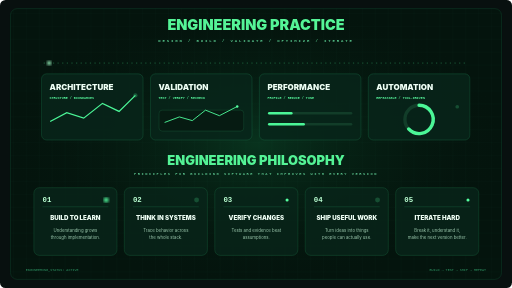
t = 0.00 s
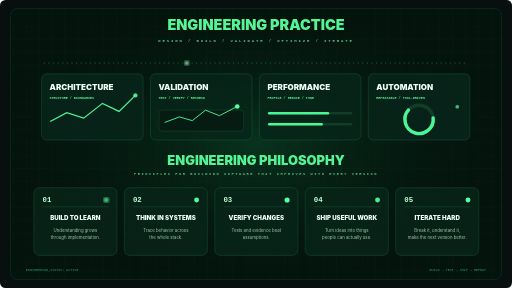
t = 1.17 s
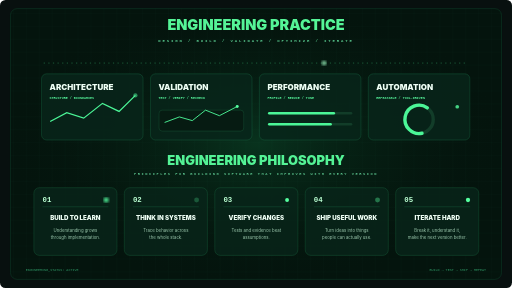
t = 2.33 s
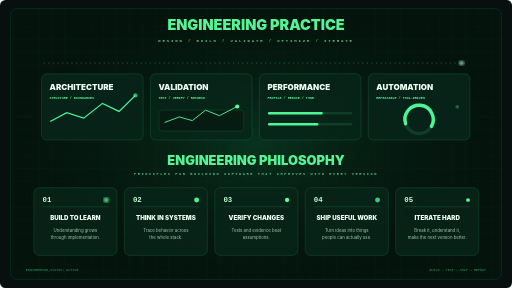
t = 3.50 s
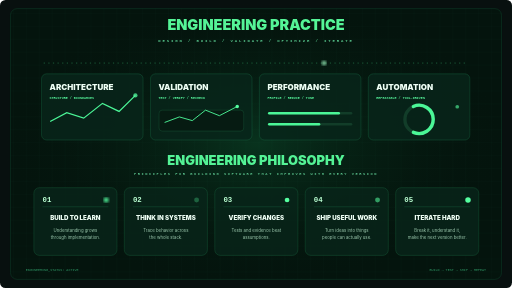
t = 4.67 s
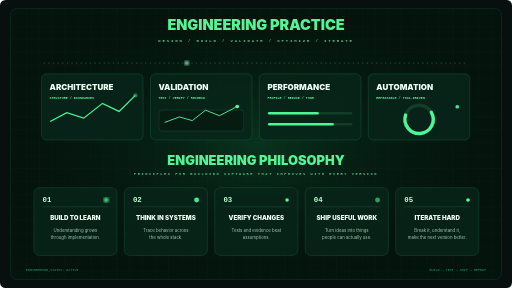
t = 5.83 s

The animated SVG that drew these frames (rendered in a browser with its animation timeline set to each time). Animation: 11 SMIL elements (animate=10,animateTransform=1); one cycle of 7.00 s, repeats indefinitely.

<svg xmlns="http://www.w3.org/2000/svg" width="1664" height="936" viewBox="0 0 1664 936">
<defs>
 <pattern id="grid" width="42" height="42" patternUnits="userSpaceOnUse"><path d="M42 0H0V42" fill="none" stroke="#123c2d" stroke-width="1" opacity=".42"/></pattern>
 <radialGradient id="g"><stop stop-color="#26ff8d" stop-opacity=".13"/><stop offset="1" stop-color="#04140d" stop-opacity="0"/></radialGradient>
 <filter id="b"><feGaussianBlur stdDeviation="5"/></filter>
</defs>
<rect width="1664" height="936" rx="18" fill="#08100f"/><rect x="34" y="28" width="1596" height="880" rx="22" fill="#04140d" stroke="#165d3d"/><rect x="34" y="28" width="1596" height="880" rx="22" fill="url(#grid)"/><rect width="1664" height="936" fill="url(#g)"/>
<text x="832" y="96" text-anchor="middle" fill="#55f497" font-family="Inter,system-ui,sans-serif" font-size="47" font-weight="900">ENGINEERING PRACTICE</text>
<text x="832" y="136" text-anchor="middle" fill="#58c78d" font-family="ui-monospace,monospace" font-size="13" font-weight="800" letter-spacing="6">DESIGN / BUILD / VALIDATE / OPTIMIZE / ITERATE</text>

<line x1="142" y1="205" x2="1522" y2="205" stroke="#4df398" stroke-width="2" stroke-dasharray="4 11" opacity=".5"/><circle cx="160" cy="205" r="7" fill="#a3ffc7" filter="url(#b)"><animate attributeName="cx" values="160;1500;160" dur="7s" repeatCount="indefinite"/></circle>

<g font-family="Inter,system-ui,sans-serif">
<g transform="translate(135 240)"><rect width="330" height="215" rx="16" fill="#08251a" fill-opacity=".82" stroke="#1f7c50"/><text x="26" y="52" fill="#effff5" font-size="26" font-weight="900">ARCHITECTURE</text><text x="26" y="82" fill="#53ed96" font-family="ui-monospace,monospace" font-size="11" font-weight="800">STRUCTURE / BOUNDARIES</text><path d="M28 155L82 126l55 18 61-48 54 26 53-52" fill="none" stroke="#4bf697" stroke-width="4"/><circle cx="305" cy="70" r="7" fill="#55ffa0"><animate attributeName="opacity" values=".25;1;.25" dur="2s" repeatCount="indefinite"/></circle></g>
<g transform="translate(489 240)"><rect width="330" height="215" rx="16" fill="#08251a" fill-opacity=".82" stroke="#1f7c50"/><text x="26" y="52" fill="#effff5" font-size="26" font-weight="900">VALIDATION</text><text x="26" y="82" fill="#53ed96" font-family="ui-monospace,monospace" font-size="11" font-weight="800">TEST / VERIFY / RECHECK</text><rect x="28" y="118" width="275" height="68" rx="10" fill="#061b12" stroke="#1e6f47"/><path d="M46 158l48-18 42 12 43-34 45 18 58-30" fill="none" stroke="#4bf697" stroke-width="3"/><circle cx="282" cy="106" r="6" fill="#55ffa0"><animate attributeName="r" values="4;8;4" dur="2.6s" repeatCount="indefinite"/></circle></g>
<g transform="translate(843 240)"><rect width="330" height="215" rx="16" fill="#08251a" fill-opacity=".82" stroke="#1f7c50"/><text x="26" y="52" fill="#effff5" font-size="26" font-weight="900">PERFORMANCE</text><text x="26" y="82" fill="#53ed96" font-family="ui-monospace,monospace" font-size="11" font-weight="800">PROFILE / REDUCE / TUNE</text><rect x="28" y="124" width="274" height="8" rx="4" fill="#123d29"/><rect x="28" y="124" width="205" height="8" rx="4" fill="#4bf697"><animate attributeName="width" values="80;250;170;250" dur="5s" repeatCount="indefinite"/></rect><rect x="28" y="160" width="274" height="8" rx="4" fill="#123d29"/><rect x="28" y="160" width="145" height="8" rx="4" fill="#4bf697"><animate attributeName="width" values="120;220;145;220" dur="6s" repeatCount="indefinite"/></rect></g>
<g transform="translate(1197 240)"><rect width="330" height="215" rx="16" fill="#08251a" fill-opacity=".82" stroke="#1f7c50"/><text x="26" y="52" fill="#effff5" font-size="26" font-weight="900">AUTOMATION</text><text x="26" y="82" fill="#53ed96" font-family="ui-monospace,monospace" font-size="11" font-weight="800">REPEATABLE / TOOL-DRIVEN</text><circle cx="165" cy="148" r="46" fill="none" stroke="#123d29" stroke-width="11"/><path d="M165 102a46 46 0 1 1-34 77" fill="none" stroke="#4bf697" stroke-width="11" stroke-linecap="round"><animateTransform attributeName="transform" type="rotate" from="0 165 148" to="360 165 148" dur="5s" repeatCount="indefinite"/></path><circle cx="289" cy="107" r="6" fill="#55ffa0"><animate attributeName="opacity" values=".2;1;.2" dur="1.7s" repeatCount="indefinite"/></circle></g>
</g>

<text x="832" y="535" text-anchor="middle" fill="#54f396" font-family="Inter,system-ui,sans-serif" font-size="42" font-weight="900">ENGINEERING PHILOSOPHY</text><text x="832" y="570" text-anchor="middle" fill="#58bd89" font-family="ui-monospace,monospace" font-size="12" font-weight="800" letter-spacing="5">PRINCIPLES FOR BUILDING SOFTWARE THAT IMPROVES WITH EVERY VERSION</text>

<g font-family="Inter,system-ui,sans-serif" text-anchor="middle">
<g transform="translate(110 610)"><rect width="270" height="220" rx="18" fill="#08251a" fill-opacity=".8" stroke="#1e754b"/><text x="28" y="46" text-anchor="start" fill="#baffd2" font-family="ui-monospace,monospace" font-size="24" font-weight="900">01</text><line x1="28" y1="62" x2="242" y2="62" stroke="#1e754b"/><text x="135" y="104" fill="#effff5" font-size="20" font-weight="900">BUILD TO LEARN</text><text x="135" y="144" fill="#9cc9ae" font-size="14">Understanding grows</text><text x="135" y="166" fill="#9cc9ae" font-size="14">through implementation.</text><circle cx="235" cy="40" r="8" fill="#55ffa0" filter="url(#b)"/></g>
<g transform="translate(404 610)"><rect width="270" height="220" rx="18" fill="#08251a" fill-opacity=".8" stroke="#1e754b"/><text x="28" y="46" text-anchor="start" fill="#baffd2" font-family="ui-monospace,monospace" font-size="24" font-weight="900">02</text><line x1="28" y1="62" x2="242" y2="62" stroke="#1e754b"/><text x="135" y="104" fill="#effff5" font-size="20" font-weight="900">THINK IN SYSTEMS</text><text x="135" y="144" fill="#9cc9ae" font-size="14">Trace behavior across</text><text x="135" y="166" fill="#9cc9ae" font-size="14">the whole stack.</text><circle cx="235" cy="40" r="8" fill="#55ffa0"><animate attributeName="opacity" values=".2;1;.2" dur="2.4s" repeatCount="indefinite"/></circle></g>
<g transform="translate(698 610)"><rect width="270" height="220" rx="18" fill="#08251a" fill-opacity=".8" stroke="#1e754b"/><text x="28" y="46" text-anchor="start" fill="#baffd2" font-family="ui-monospace,monospace" font-size="24" font-weight="900">03</text><line x1="28" y1="62" x2="242" y2="62" stroke="#1e754b"/><text x="135" y="104" fill="#effff5" font-size="20" font-weight="900">VERIFY CHANGES</text><text x="135" y="144" fill="#9cc9ae" font-size="14">Tests and evidence beat</text><text x="135" y="166" fill="#9cc9ae" font-size="14">assumptions.</text><circle cx="235" cy="40" r="8" fill="#55ffa0"><animate attributeName="r" values="5;9;5" dur="2.8s" repeatCount="indefinite"/></circle></g>
<g transform="translate(992 610)"><rect width="270" height="220" rx="18" fill="#08251a" fill-opacity=".8" stroke="#1e754b"/><text x="28" y="46" text-anchor="start" fill="#baffd2" font-family="ui-monospace,monospace" font-size="24" font-weight="900">04</text><line x1="28" y1="62" x2="242" y2="62" stroke="#1e754b"/><text x="135" y="104" fill="#effff5" font-size="20" font-weight="900">SHIP USEFUL WORK</text><text x="135" y="144" fill="#9cc9ae" font-size="14">Turn ideas into things</text><text x="135" y="166" fill="#9cc9ae" font-size="14">people can actually use.</text><circle cx="235" cy="40" r="8" fill="#55ffa0"><animate attributeName="opacity" values=".2;1;.2" dur="2.1s" repeatCount="indefinite"/></circle></g>
<g transform="translate(1286 610)"><rect width="270" height="220" rx="18" fill="#08251a" fill-opacity=".8" stroke="#1e754b"/><text x="28" y="46" text-anchor="start" fill="#baffd2" font-family="ui-monospace,monospace" font-size="24" font-weight="900">05</text><line x1="28" y1="62" x2="242" y2="62" stroke="#1e754b"/><text x="135" y="104" fill="#effff5" font-size="20" font-weight="900">ITERATE HARD</text><text x="135" y="144" fill="#9cc9ae" font-size="14">Break it, understand it,</text><text x="135" y="166" fill="#9cc9ae" font-size="14">make the next version better.</text><circle cx="235" cy="40" r="8" fill="#55ffa0"><animate attributeName="r" values="5;9;5" dur="3.1s" repeatCount="indefinite"/></circle></g>
</g>
<text x="84" y="882" fill="#2e9564" font-family="ui-monospace,monospace" font-size="11">ENGINEERING_STATUS: ACTIVE</text><text x="1580" y="882" text-anchor="end" fill="#2e9564" font-family="ui-monospace,monospace" font-size="11">BUILD → TEST → SHIP → REPEAT</text>
</svg>
